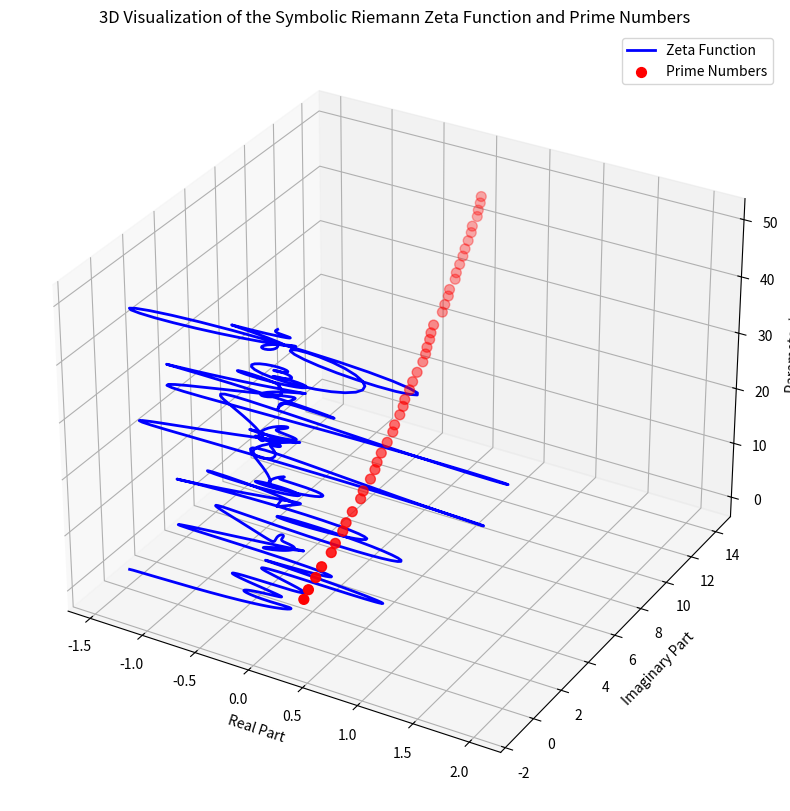

Source code (Python):
import numpy as np
import matplotlib.pyplot as plt
from mpl_toolkits.mplot3d import Axes3D
from mpmath import gamma, cos, pi, mp
from sympy import primerange

# Set precision
mp.dps = 25

# Define the symbolic zeta function method
def zeta_symbolic(t):
    s_real = 0.5
    s_imag = t
    s_conjugate_real = 0.5
    s_conjugate_imag = -t

    # Compute the real and imaginary parts separately
    real_part = float((2**0.5 * (pi**(-(0.5 + 1j * t))).real) * float(cos(pi * (0.5 + 1j * t) / 2).real) *
                      float(gamma(0.5 + 1j * t).real) * float(mp.zeta(s_conjugate_real - 1j * s_conjugate_imag).real))
    imag_part = float((2**0.5 * (pi**(-(0.5 + 1j * t))).imag) * float(cos(pi * (0.5 + 1j * t) / 2).imag) *
                      float(gamma(0.5 + 1j * t).imag) * float(mp.zeta(s_conjugate_real - 1j * s_conjugate_imag).imag))

    return real_part, imag_part

# Define the range for the parameter t
t_values = np.linspace(0, 50, 1000)

# Compute zeta function values manually
zeta_vals = [zeta_symbolic(t) for t in t_values]
real_parts = np.array([val[0] for val in zeta_vals], dtype=float)
imag_parts = np.array([val[1] for val in zeta_vals], dtype=float)
magnitudes = np.sqrt(real_parts**2 + imag_parts**2)

# Generate prime numbers up to a certain limit
prime_limit = 200
primes = list(primerange(1, prime_limit))

# Create the 3D plot
fig = plt.figure(figsize=(14, 10))
ax = fig.add_subplot(111, projection='3d')

# Plot the zeta function values as a 3D parametric spiral
ax.plot3D(real_parts, imag_parts, t_values, color='blue', lw=2, label='Zeta Function')

# Overlay prime numbers in the 3D space
# For primes, use their index as the height
prime_heights = np.arange(len(primes))
prime_magnitudes = np.sqrt(np.array(primes))

# Plot the primes as red spheres in 3D
ax.scatter3D(np.zeros_like(primes), prime_magnitudes, prime_heights, color='red', s=50, label='Prime Numbers')

# Set labels and title
ax.set_xlabel('Real Part')
ax.set_ylabel('Imaginary Part')
ax.set_zlabel('Parameter t')
ax.set_title('3D Visualization of the Symbolic Riemann Zeta Function and Prime Numbers')

# Add a legend
ax.legend()

plt.show()
